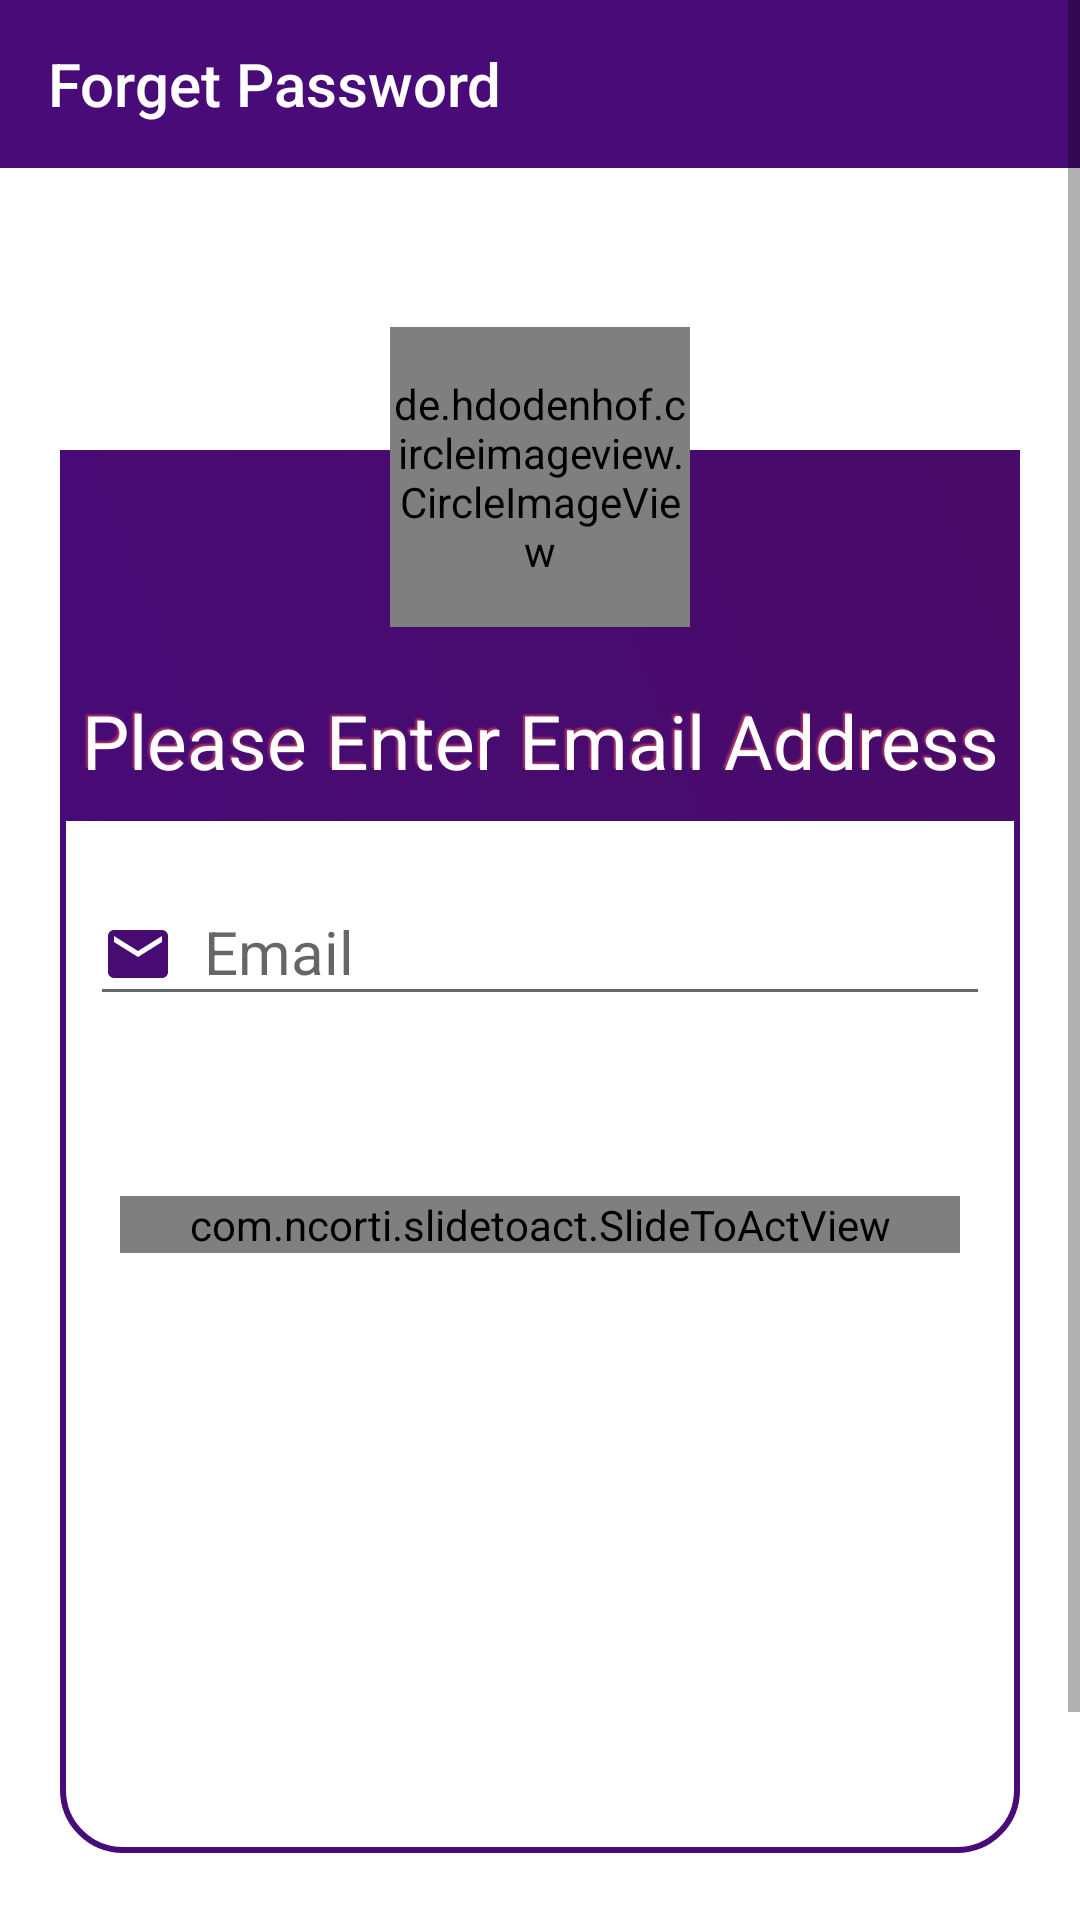

The Android layout XML behind this screen, and the referenced resources:
<!-- AndroidManifest.xml: application theme AppTheme -->
<!-- res/layout/activity_forget_password.xml -->
<?xml version="1.0" encoding="utf-8"?>
<ScrollView android:layout_height="match_parent"
    android:layout_width="match_parent"
    xmlns:android="http://schemas.android.com/apk/res/android">
    <RelativeLayout xmlns:android="http://schemas.android.com/apk/res/android"
        xmlns:app="http://schemas.android.com/apk/res-auto"
        xmlns:tools="http://schemas.android.com/tools"
        android:layout_width="match_parent"
        android:layout_height="match_parent"
        android:id="@+id/contact_mainlayout"
        android:theme="@style/AppTheme"
        tools:context=".forgetpassword"
        android:background="#ffffff">

        <com.google.android.material.appbar.AppBarLayout
            android:layout_width="match_parent"
            android:layout_height="wrap_content"
            android:id="@+id/forgetpassqord_appbarlayout"
            android:background="@color/colorPrimary">

            <androidx.appcompat.widget.Toolbar
                android:layout_width="match_parent"
                android:layout_height="wrap_content"
                android:id="@+id/forgetpassword_toolbar"
                app:title="Forget Password"
                app:titleTextColor="#ffffff"
                app:popupTheme="@style/Base.ThemeOverlay.AppCompat.Light">

            </androidx.appcompat.widget.Toolbar>

        </com.google.android.material.appbar.AppBarLayout>

            <RelativeLayout
                android:layout_width="match_parent"
                android:layout_height="match_parent"
                android:background="@drawable/border"
                android:layout_marginTop="150dp"
                android:layout_marginHorizontal="20dp"
                android:layout_marginBottom="100dp">

                <RelativeLayout
                    android:layout_width="match_parent"
                    android:layout_height="wrap_content"
                    android:id="@+id/forgetpassword_relative1"
                    android:background="@drawable/backgroundcolor">
                    <ProgressBar
                        android:layout_width="150dp"
                        android:layout_height="50dp"
                        android:id="@+id/forgetpassword_progressbar"
                        android:layout_alignParentRight="true"
                        android:indeterminateTint="#fff"
                        android:layout_margin="10dp"
                        android:visibility="gone"/>
                    <TextView
                        android:layout_width="match_parent"
                        android:layout_height="wrap_content"
                        android:id="@+id/forgetpassword_textview1"
                        android:text="Please Enter Email Address"
                        android:textColor="#fff"
                        android:textSize="25dp"
                        android:gravity="center_horizontal"
                        android:layout_marginTop="80dp"
                        android:layout_marginBottom="10dp"
                        android:shadowColor="#ae3465"
                        android:shadowDx="-2"
                        android:shadowDy="-2"
                        android:shadowRadius="1" />
                </RelativeLayout>


                <RelativeLayout
                    android:layout_width="match_parent"
                    android:layout_height="wrap_content"
                    android:layout_below="@id/forgetpassword_relative1">
                    <com.google.android.material.textfield.TextInputLayout
                        android:layout_width="match_parent"
                        android:layout_height="wrap_content"
                        android:id="@+id/forgetpassword_textinput1"

                        android:layout_margin="10dp">
                        <com.google.android.material.textfield.TextInputEditText
                            android:layout_width="match_parent"
                            android:layout_height="wrap_content"
                            android:id="@+id/forgetpassword_name"
                            android:ems="10"
                            android:inputType="text"
                            android:hint="Email"
                            android:textSize="20dp"
                            android:drawablePadding="10dp"
                            android:drawableLeft="@drawable/ic_email_black_24dp"/>
                    </com.google.android.material.textfield.TextInputLayout>

                    
                    <com.ncorti.slidetoact.SlideToActView
                        android:layout_width="match_parent"
                        android:layout_height="wrap_content"
                        android:id="@+id/forgetpassword_slidingButton"
                        android:layout_below="@id/forgetpassword_textinput1"
                        android:layout_marginHorizontal="20dp"
                        android:layout_marginTop="50dp"
                        android:layout_marginBottom="200dp"
                        app:inner_color="#fff"
                        app:outer_color="@color/colorPrimary"
                        app:text_color="#ffffff"
                        app:text="Recover"
                        app:text_size="30dp"
                        app:slider_icon_color="@color/colorPrimary"/>

                </RelativeLayout>

            </RelativeLayout>


            <RelativeLayout
                android:layout_width="120dp"
                android:layout_height="120dp"
                android:id="@+id/forgetpassword_imgrelative"
               android:layout_centerHorizontal="true"
                android:layout_marginTop="100dp"
                android:background="@drawable/circle">

            </RelativeLayout>


            <de.hdodenhof.circleimageview.CircleImageView
                android:layout_width="100dp"
                android:layout_height="100dp"
                android:id="@+id/forgetpassword_image"
                android:src="@mipmap/adventure"
                android:layout_marginTop="109dp"
                android:layout_centerHorizontal="true"/>

    </RelativeLayout>
</ScrollView>
<!-- resources referenced by this layout -->
<resources>
  <color name="colorPrimary">#480B77</color>
  <!-- drawable backgroundcolor (drawable) -->
  <?xml version="1.0" encoding="utf-8"?>
  <selector xmlns:android="http://schemas.android.com/apk/res/android">
      <item>
          <shape android:shape="rectangle">
              
  
              <gradient android:startColor="@color/colorPrimary"
                  android:endColor="@color/colorPrimaryDark"
                  android:angle="45"/>
  
          </shape>
      </item>
  </selector>
  <!-- drawable border (drawable) -->
  <?xml version="1.0" encoding="utf-8"?>
  <selector xmlns:android="http://schemas.android.com/apk/res/android">
  <item>
      <shape android:shape="rectangle">
          <solid android:color="#ffffffff"/>
  <corners android:topLeftRadius="20dp"
      android:topRightRadius="20dp"
      android:bottomLeftRadius="20dp"
      android:bottomRightRadius="20dp"/>
          <stroke android:color="@color/colorPrimary"
              android:width="2dp"/>
      </shape>
  </item>
  </selector>
  <!-- drawable ic_email_black_24dp (drawable) -->
  <vector xmlns:android="http://schemas.android.com/apk/res/android"
          android:width="24dp"
          android:height="24dp"
          android:viewportWidth="24.0"
          android:viewportHeight="24.0">
      <path
          android:fillColor="#FF480B72"
          android:pathData="M20,4L4,4c-1.1,0 -1.99,0.9 -1.99,2L2,18c0,1.1 0.9,2 2,2h16c1.1,0 2,-0.9 2,-2L22,6c0,-1.1 -0.9,-2 -2,-2zM20,8l-8,5 -8,-5L4,6l8,5 8,-5v2z"/>
  </vector>
  <!-- mipmap adventure: jpg bitmap (mipmap-xhdpi, 59806 bytes) -->
  <style name="AppTheme" parent="Theme.AppCompat.Light.NoActionBar">
          
          <item name="colorPrimary">@color/colorPrimary</item>
          <item name="colorPrimaryDark">@color/colorPrimaryDark</item>
          <item name="colorAccent">@color/colorAccent</item>
  
      </style>
  <color name="colorPrimaryDark">#480B67</color>
  <color name="colorAccent">#590A75</color>
</resources>
